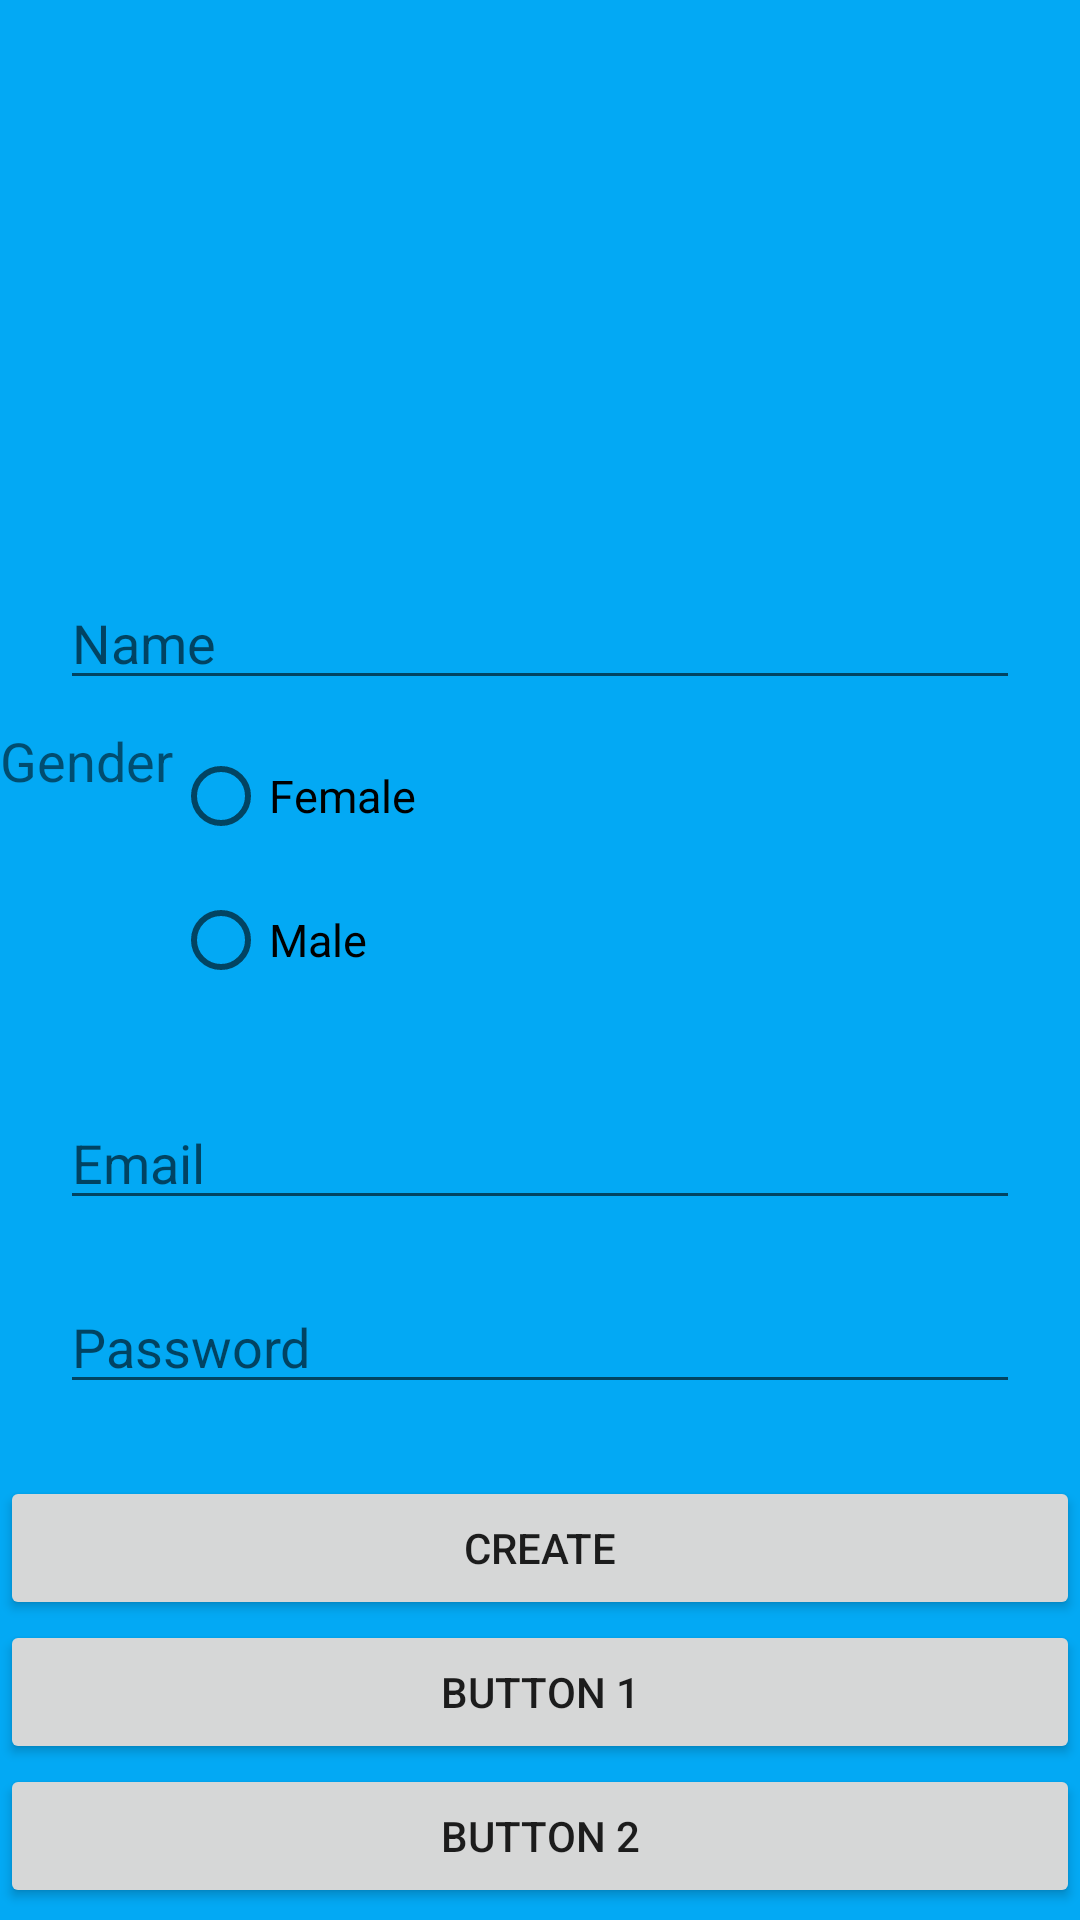

Produce the Android XML layout that renders to this screen, including the resource entries it uses.
<!-- AndroidManifest.xml: application theme Theme.TeluskoApp -->
<!-- res/layout/activity_sign_up.xml -->
<?xml version="1.0" encoding="utf-8"?>
<LinearLayout
    xmlns:android="http://schemas.android.com/apk/res/android"
    xmlns:app="http://schemas.android.com/apk/res-auto"
    xmlns:tools="http://schemas.android.com/tools"
    android:orientation="vertical"
    android:layout_width="match_parent"
    android:layout_height="match_parent"
    tools:context=".signUp"
    android:background="@color/backgroundColor">

    <ImageView
        android:id="@+id/imageView"
        android:layout_width="wrap_content"
        android:layout_height="72sp"
        android:layout_marginTop="100dp"
        tools:srcCompat="@drawable/limestone" />

    <EditText
        android:id="@+id/input_name"
        android:layout_width="match_parent"
        android:layout_height="wrap_content"
        android:ems="10"
        android:inputType="textPersonName"
        android:textColor="@color/white"
        android:hint="Name"
        android:autofillHints="name"
        android:layout_marginTop="20dp"
        android:layout_marginLeft="20dp"
        android:layout_marginRight="20dp"/>


    <LinearLayout
        android:layout_width="wrap_content"
        android:layout_height="wrap_content"
        android:orientation="horizontal"
        android:layout_marginTop="8dp"
        android:layout_marginBottom="8dp" >

        <TextView
            android:layout_width="wrap_content"
            android:layout_height="wrap_content"
            android:text="Gender"
            android:textSize="18dp"
            />
        <LinearLayout
            android:layout_width="wrap_content"
            android:layout_height="wrap_content"
            android:orientation="vertical">

            <RadioGroup
                android:layout_width="wrap_content"
                android:layout_height="wrap_content"
                android:id="@+id/radioGroup">

                <RadioButton
                    android:layout_width="wrap_content"
                    android:layout_height="wrap_content"
                    android:id="@+id/radioF"
                    android:textSize="15dp"
                    android:text="Female"
                    android:checked="false"/>
                <RadioButton
                    android:layout_width="wrap_content"
                    android:layout_height="wrap_content"
                    android:id="@+id/radioM"
                    android:textSize="15dp"
                    android:text="Male"
                    android:checked="false"/>
            </RadioGroup>
        </LinearLayout>
    </LinearLayout>

    <EditText
        android:id="@+id/input_email"
        android:layout_width="match_parent"
        android:layout_height="wrap_content"
        android:ems="10"
        android:inputType="textEmailAddress"
        android:textColor="@color/white"
        android:hint="Email"
        android:autofillHints="e-mail"
        android:layout_marginTop="20dp"
        android:layout_marginLeft="20dp"
        android:layout_marginRight="20dp"/>
    <EditText
        android:id="@+id/input_pass"
        android:layout_width="match_parent"
        android:layout_height="wrap_content"
        android:ems="10"
        android:inputType="textPassword"
        android:textColor="@color/white"
        android:hint="Password"
        android:autofillHints="pass"
        android:layout_marginTop="20dp"
        android:layout_marginLeft="20dp"
        android:layout_marginRight="20dp"/>

    <Button
        android:id="@+id/signButton"
        android:layout_width="match_parent"
        android:layout_height="wrap_content"
        android:layout_marginTop="24dp"
        android:text="Create"/>

    <Button
        android:id="@+id/btn1"
        android:layout_width="match_parent"
        android:layout_height="wrap_content"
        android:text="Button 1" />

    <Button
        android:id="@+id/btn2"
        android:layout_width="match_parent"
        android:layout_height="wrap_content"
        android:text="Button 2" />

    <Button
        android:id="@+id/btn3"
        android:layout_width="match_parent"
        android:layout_height="wrap_content"
        android:text="Button 3" />
</LinearLayout>
<!-- resources referenced by this layout -->
<resources>
  <color name="backgroundColor">#03A9F4</color>
  <color name="white">#FFFFFFFF</color>
  <style name="Theme.TeluskoApp" parent="Theme.MaterialComponents.DayNight.DarkActionBar">
          
          <item name="colorPrimary">@color/purple_500</item>
          <item name="colorPrimaryVariant">@color/purple_700</item>
          <item name="colorOnPrimary">@color/white</item>
          
          <item name="colorSecondary">@color/teal_200</item>
          <item name="colorSecondaryVariant">@color/teal_700</item>
          <item name="colorOnSecondary">@color/black</item>
          
          <item name="android:statusBarColor" tools:targetApi="l">?attr/colorPrimaryVariant</item>
          
      </style>
  <color name="purple_500">#FF6200EE</color>
  <color name="purple_700">#FF3700B3</color>
  <color name="teal_200">#FF03DAC5</color>
  <color name="teal_700">#FF018786</color>
  <color name="black">#FF000000</color>
</resources>
